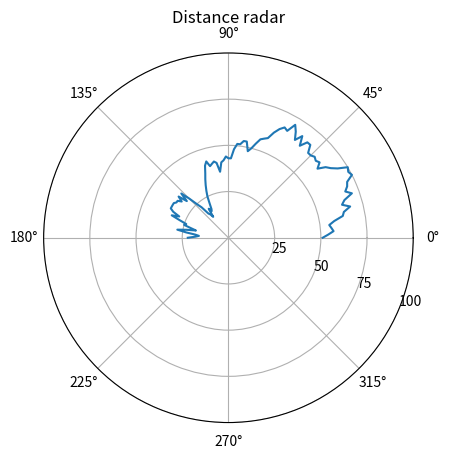

This chart was generated by the following Python code:
# https://matplotlib.org/stable/gallery/pie_and_polar_charts/polar_demo.html

import matplotlib.pyplot as plt
import numpy as np
import random

r_max = 100
r0 = 50
dr = 25
theta = np.arange(0, 1*np.pi+0.01, np.pi/100)
type(theta)               # https://numpy.org/doc/2.2/reference/generated/numpy.ndarray.html

r = np.zeros(len(theta))  # https://numpy.org/doc/2.2/reference/generated/numpy.matlib.zeros.html
r0 = 50
for i in range(len(theta)):
    r[i] = r0 + random.randint(-5,5)
    r0 = r[i]
    
fig, ax = plt.subplots(subplot_kw={'projection': 'polar'})
ax.plot(theta, r)
ax.set_rmax(r_max)
ax.set_rticks(list(range(dr,r_max+1,dr)))  # Less radial ticks
ax.set_rlabel_position(-22.5)  # Move radial labels away from plotted line
ax.grid(True)

ax.set_title("Distance radar", va='top')
plt.show()
